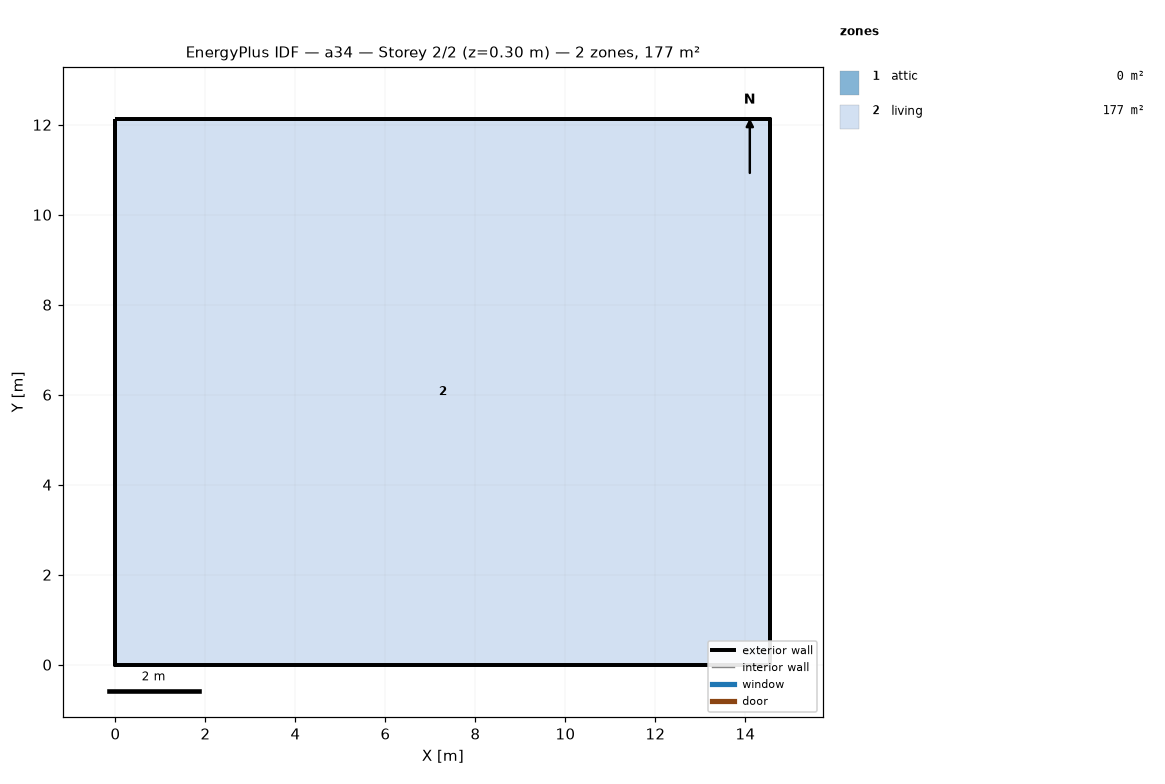
=== STOREY PLAN SPEC (per zone: floor XY polygon, exterior-wall plan segments, windows/doors) ===
zone 1: attic  (0.0 m²)
  exterior wall: (14.55, 0.00) – (14.55, 12.13) – (14.55, 6.06)  [18.2 m]
  exterior wall: (0.00, 12.13) – (0.00, 0.00) – (0.00, 6.06)  [18.2 m]
zone 2: living  (176.5 m²)
  floor: (0.00, 0.00) (0.00, 12.13) (14.55, 12.13) (14.55, 0.00)
  exterior wall: (0.00, 0.00) – (14.55, 0.00)  [14.6 m]
  exterior wall: (14.55, 0.00) – (14.55, 12.13)  [12.1 m]
  exterior wall: (14.55, 12.13) – (0.00, 12.13)  [14.6 m]
  exterior wall: (0.00, 12.13) – (0.00, 0.00)  [12.1 m]

=== DERIVED (storey summary) ===
Building: a34
Storey: 2 of 2  (floor level z = 0.30 m)
Storey gross floor area: 176.5 m²
Zones on this storey: 2
  - attic: floor 0.0 m²; exterior wall 36.4 m (24.5 m²); WWR 0.0%
  - living: floor 176.5 m²; exterior wall 53.4 m (146.4 m²); WWR 0.0%
Zone adjacency: (none detected)